Run: headless pygame with SDL's dummy video driver; simulated clock (each Clock.tick advances the game by its frame time, no real sleeping); random seed 0; keys injected as events and as key.get_pressed() state; no mouse input.
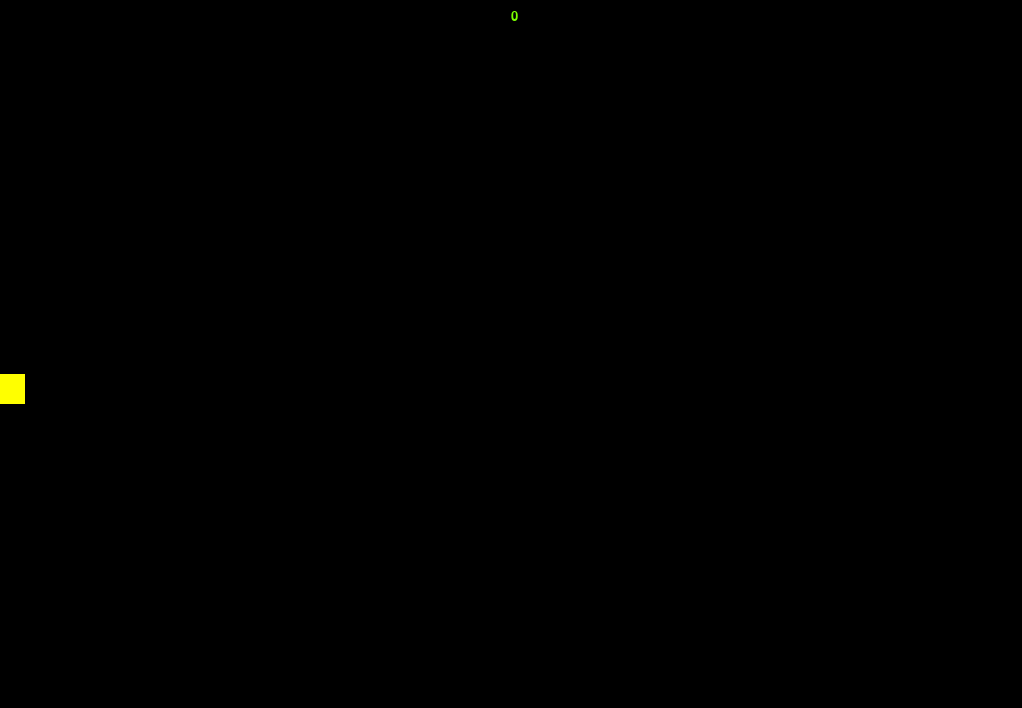
Frame 1 of 4 · flips 1–60 · no input
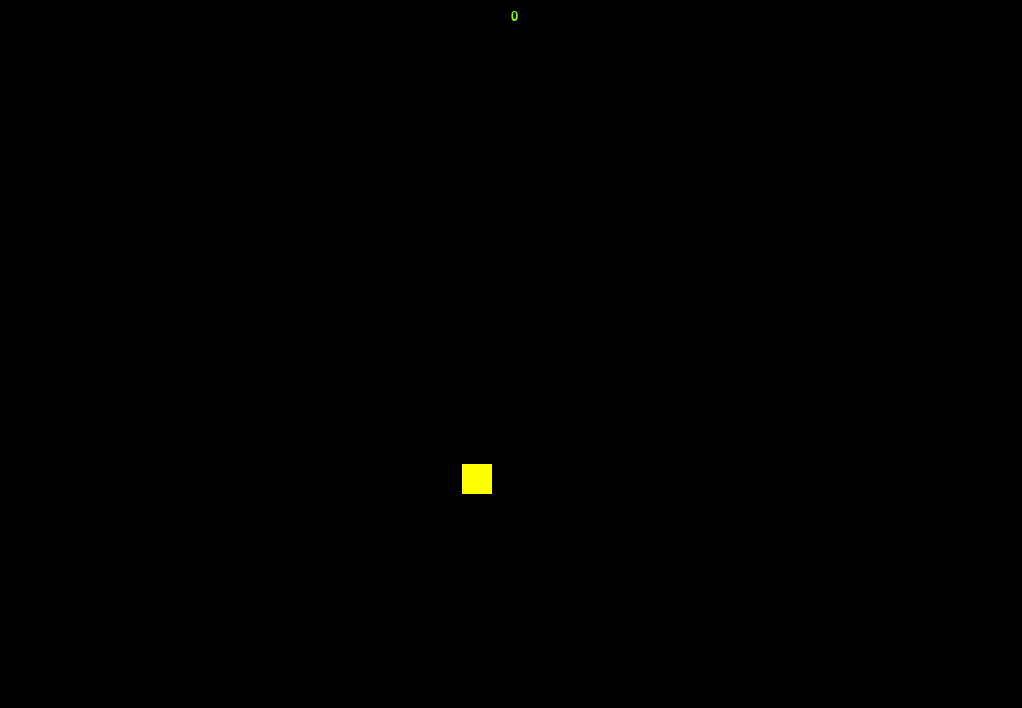
Frame 2 of 4 · flips 61–180 · tapped SPACE, RETURN · held RIGHT (→), D
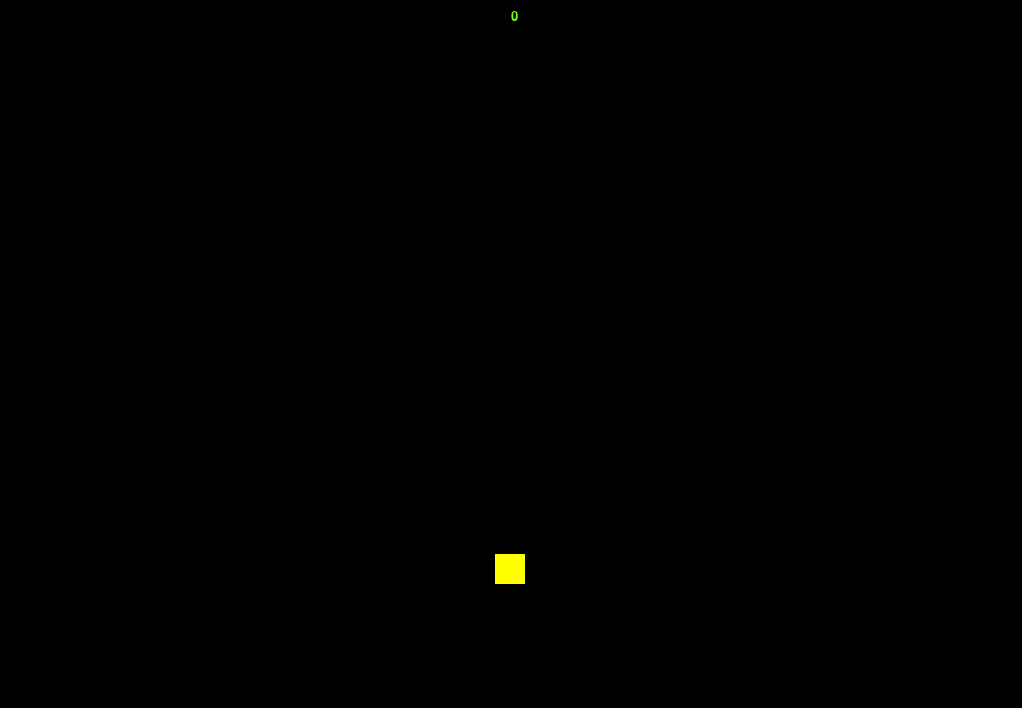
Frame 3 of 4 · flips 181–300 · held DOWN (↓), S
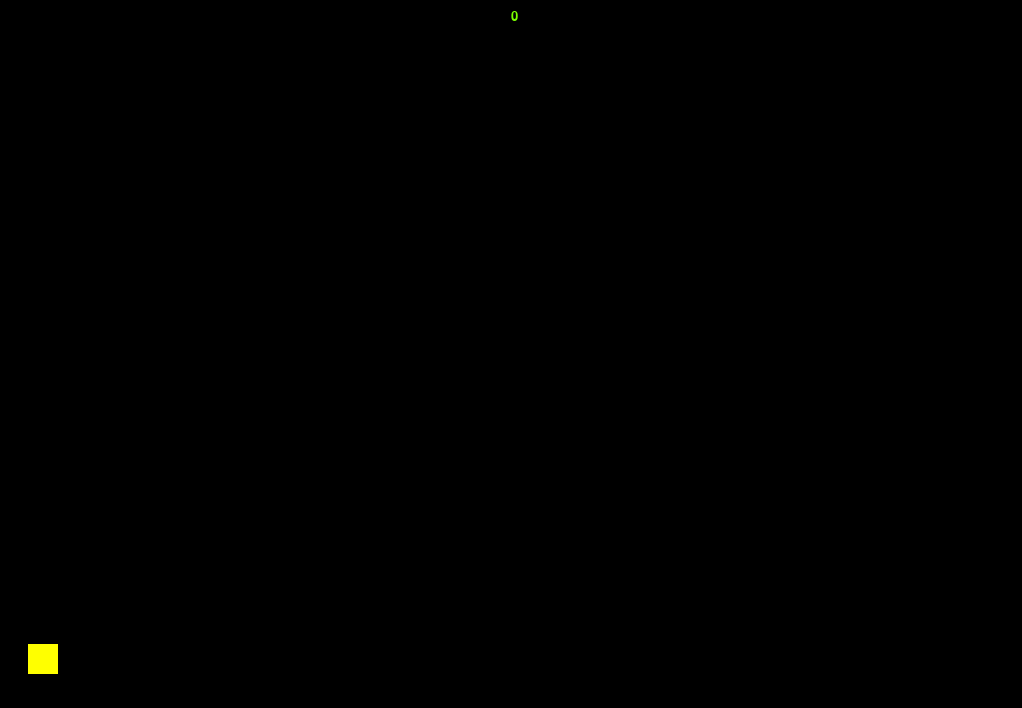
Frame 4 of 4 · flips 301–420 · held LEFT (←), A, UP (↑), W

The pygame program that drew these frames:

# from Python.TurtleFake import DISPLAYSURF
# from Platformer import Player
# from Platformer import P1
import pygame
from pygame.locals import *
import time,sys

pygame.init()
vec = pygame.math.Vector2
FramePerSec = pygame.time.Clock()

DISPLAY_SIZE = pygame.display.get_desktop_sizes()[0]
DISPLAYSURF = pygame.display.set_mode(tuple(map(lambda i, j: i - j, DISPLAY_SIZE, (2,60))),pygame.RESIZABLE)
ACC = 0.5
FRIC = -0.12
FPS = 60

class player(pygame.sprite.Sprite):
    def __init__(self):
        super().__init__()
        self.surf = pygame.Surface((30, 30))
        self.surf.fill((255,255,0))
        self.rect = self.surf.get_rect()

        self.pos=vec((10,360))
        self.vel=vec(0,0)
        self.acc=vec(0,0)
        self.score=0

    def move(self):
        self.acc=vec(0,0.5)

        pressed_keys = pygame.key.get_pressed()

        if pressed_keys[K_LEFT]:
            self.acc.x = -ACC
        if pressed_keys[K_RIGHT]:
            self.acc.x = ACC
        
        self.acc.x += self.vel.x * FRIC
        self.vel += self.acc
        self.pos += self.vel + 0.5 * self.acc
         
        if self.pos.x > DISPLAYSURF.get_size()[0]:
            self.pos.x = 0
        if self.pos.x < 0:
            self.pos.x = DISPLAYSURF.get_size()[0]
             
        self.rect.midbottom = self.pos
    
    def jump(self):
        pressed_keys = pygame.key.get_pressed()
        if self.pos.y < DISPLAYSURF.get_size()[1] and pressed_keys[K_SPACE]:
            self.jumping = True
            self.vel.y = -15

    def cancel_jump(self):
        if self.jumping:
            if self.vel.y < -3:
                self.vel.y = -3

    def update(self):
        if self.vel.y>0:
            self.vel.y = 0
            self.jumping = False

P1 = player()
all_sprites = pygame.sprite.Group()
all_sprites.add(P1)

while True:
    P1.update()
    for event in pygame.event.get():
        if event.type == QUIT:
            pygame.quit()
            sys.exit()
        if event.type == pygame.KEYDOWN:    
            if event.key == pygame.K_SPACE:
                P1.jump()
        if event.type == pygame.KEYUP:    
            if event.key == pygame.K_SPACE:
                P1.cancel_jump()

    if P1.rect.top > DISPLAYSURF.get_size()[1]:
        for entity in all_sprites:
            entity.kill()
            time.sleep(1)
            DISPLAYSURF.fill((255,0,0))
            pygame.display.update()
            time.sleep(1)
            pygame.quit()
            sys.exit()

    DISPLAYSURF.fill((0,0,0))
    f = pygame.font.SysFont("Verdana", 20)     
    g  = f.render(str(P1.score), True, (123,255,0))   
    DISPLAYSURF.blit(g, (DISPLAYSURF.get_size()[0]/2, 10))   
     
    for entity in all_sprites:
        DISPLAYSURF.blit(entity.surf, entity.rect)
        entity.move()
 
    pygame.display.update()
    FramePerSec.tick(FPS)
